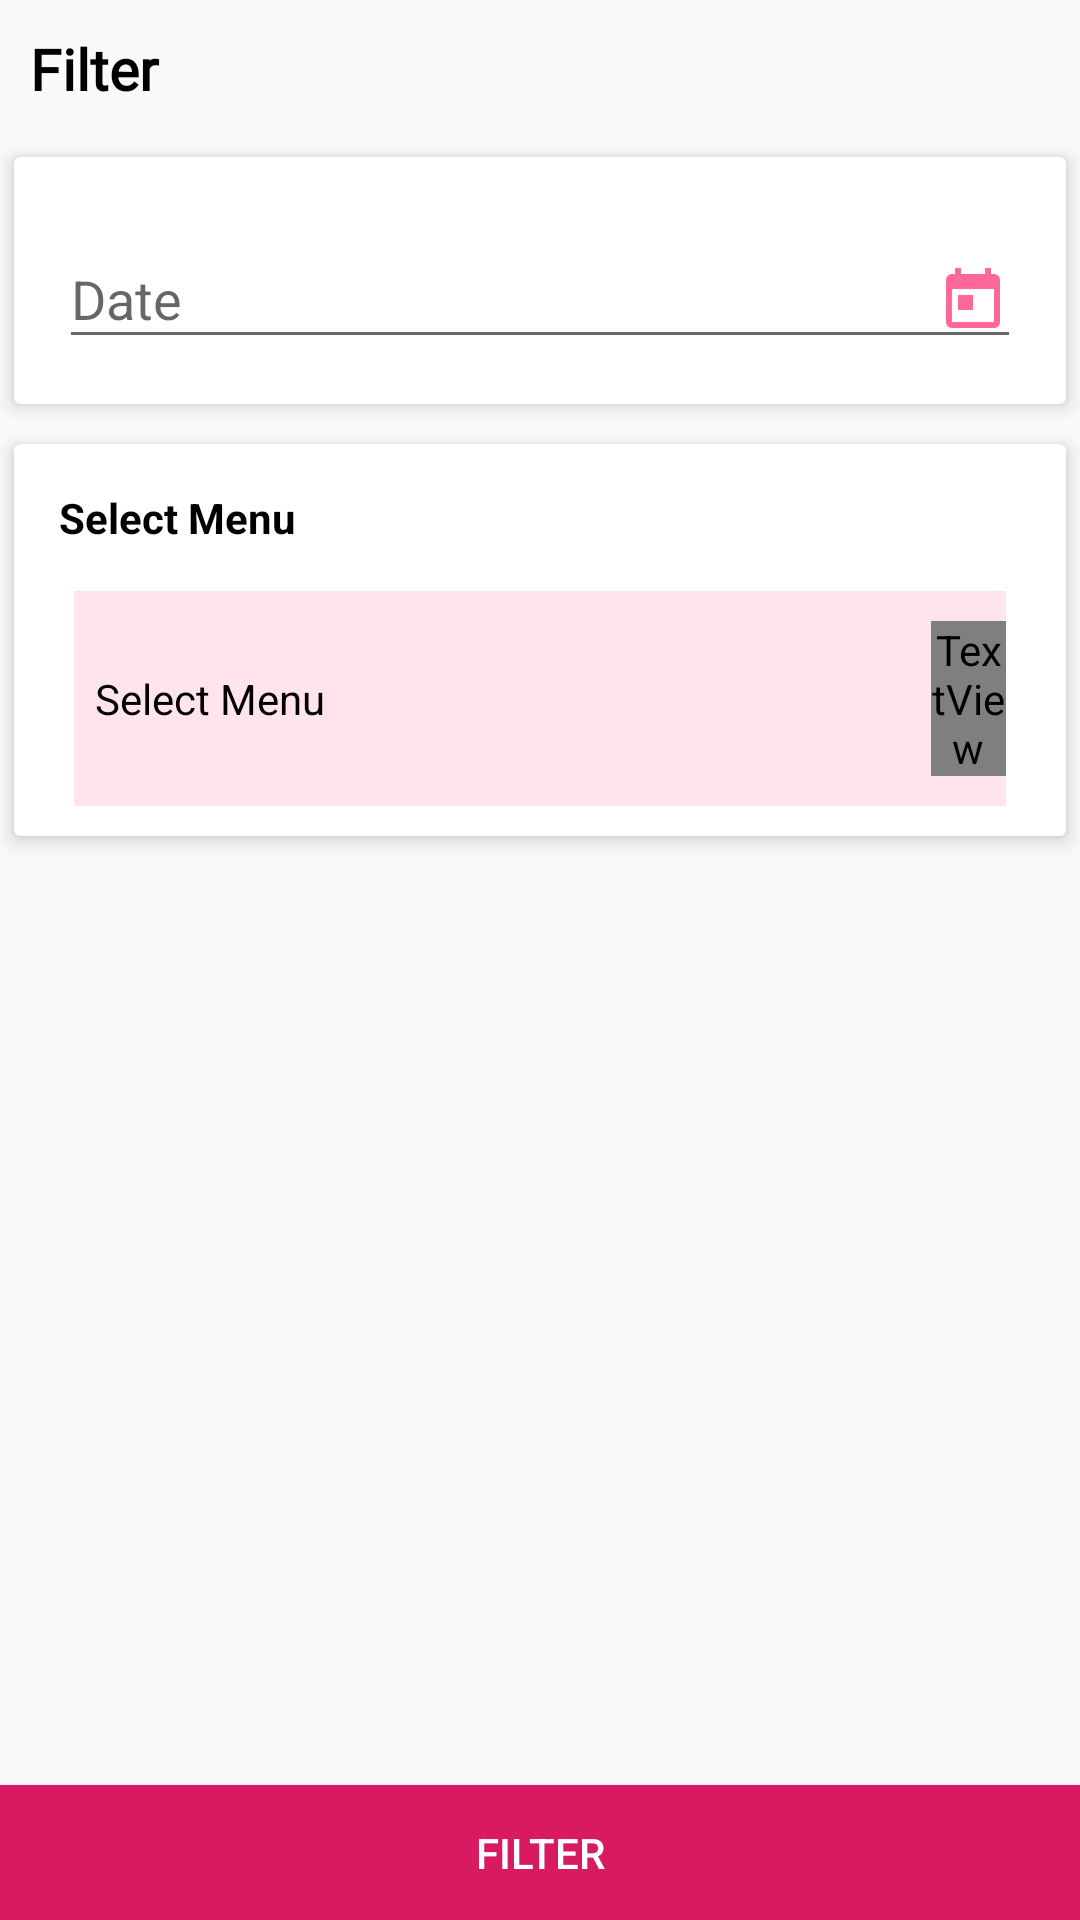

Layout XML and referenced resources for this Android screen:
<!-- AndroidManifest.xml: application theme AppTheme -->
<!-- res/layout/dialog_filter_sp_checking.xml -->
<?xml version="1.0" encoding="utf-8"?>
<RelativeLayout xmlns:android="http://schemas.android.com/apk/res/android"
    xmlns:app="http://schemas.android.com/apk/res-auto"
    android:layout_width="match_parent"
    android:layout_height="match_parent">

    <LinearLayout
        android:id="@+id/llHeader"
        android:layout_width="match_parent"
        android:layout_height="wrap_content"
        android:layout_alignParentTop="true"
        android:gravity="center_vertical"
        android:orientation="horizontal">

        <TextView
            android:layout_width="match_parent"
            android:layout_height="wrap_content"
            android:layout_margin="5dp"
            android:layout_weight="1"
            android:fontFamily="@font/sofiapro_light"
            android:padding="5dp"
            android:text="Filter"
            android:textColor="@color/colorBlack"
            android:textSize="19sp"
            android:textStyle="bold" />

        <ImageView
            android:id="@+id/ivClose"
            android:layout_width="35dp"
            android:layout_height="35dp"
            android:layout_marginRight="10dp"
            android:src="@drawable/ic_close" />

    </LinearLayout>

    <ScrollView
        android:layout_width="match_parent"
        android:layout_height="match_parent"
        android:layout_above="@id/btnFilter"
        android:layout_below="@id/llHeader">

        <LinearLayout
            android:layout_width="match_parent"
            android:layout_height="wrap_content"
            android:orientation="vertical">


            <android.support.v7.widget.CardView
                android:layout_width="match_parent"
                android:layout_height="wrap_content"
                android:background="@color/colorWhite"
                app:cardElevation="4dp"
                app:cardUseCompatPadding="true">

                <LinearLayout
                    android:layout_width="match_parent"
                    android:layout_height="wrap_content"
                    android:orientation="vertical">

                    <android.support.design.widget.TextInputLayout
                        android:layout_width="match_parent"
                        android:layout_height="wrap_content"
                        android:layout_margin="10dp"
                        android:padding="5dp">

                        <EditText
                            android:id="@+id/edDate"
                            android:layout_width="match_parent"
                            android:layout_height="wrap_content"
                            android:drawableRight="@drawable/ic_cal"
                            android:drawablePadding="5dp"
                            android:editable="false"
                            android:hint="Date"
                            android:inputType="none"
                            android:maxLines="1"
                            android:singleLine="true" />

                    </android.support.design.widget.TextInputLayout>

                    <TextView
                        android:id="@+id/tvDate"
                        android:layout_width="wrap_content"
                        android:layout_height="wrap_content"
                        android:visibility="gone" />

                </LinearLayout>
            </android.support.v7.widget.CardView>

            <android.support.v7.widget.CardView
                android:layout_width="match_parent"
                android:layout_height="wrap_content"
                android:background="@color/colorWhite"
                app:cardElevation="4dp"
                app:cardUseCompatPadding="true">

                <LinearLayout
                    android:layout_width="match_parent"
                    android:layout_height="wrap_content"
                    android:layout_margin="5dp"
                    android:orientation="vertical">

                    <TextView
                        android:layout_width="wrap_content"
                        android:layout_height="wrap_content"
                        android:layout_margin="5dp"
                        android:padding="5dp"
                        android:text="Select Menu"
                        android:textColor="@color/colorBlack"
                        android:textSize="14sp"
                        android:textStyle="bold" />

                    <LinearLayout
                        android:id="@+id/llChooseMenu"
                        android:layout_width="match_parent"
                        android:layout_height="wrap_content"
                        android:layout_marginLeft="15dp"
                        android:layout_marginTop="5dp"
                        android:layout_marginRight="15dp"
                        android:layout_marginBottom="5dp"
                        android:background="#ffe5eb"
                        android:gravity="center_vertical"
                        android:orientation="horizontal"
                        android:paddingTop="10dp"
                        android:paddingBottom="10dp">

                        <TextView
                            android:layout_width="match_parent"
                            android:layout_height="wrap_content"
                            android:layout_marginLeft="7dp"
                            android:layout_weight="1"
                            android:text="Select Menu"
                            android:textColor="@color/colorBlack" />

                        <TextView
                            android:layout_width="25dp"
                            android:layout_height="wrap_content"
                            android:fontFamily="@font/awesome"
                            android:text="&#xf107;"
                            android:textColor="@color/colorBlack"
                            android:textSize="15sp" />

                        <TextView
                            android:id="@+id/tvMenu"
                            android:layout_width="wrap_content"
                            android:layout_height="wrap_content"
                            android:visibility="gone" />

                    </LinearLayout>

                </LinearLayout>
            </android.support.v7.widget.CardView>

        </LinearLayout>
    </ScrollView>


    <Button
        android:id="@+id/btnFilter"
        android:layout_width="match_parent"
        android:layout_height="45dp"
        android:layout_alignParentBottom="true"
        android:background="@color/colorAccent"
        android:text="Filter"
        android:textColor="@color/colorWhite" />


</RelativeLayout>
<!-- resources referenced by this layout -->
<resources>
  <color name="colorAccent">#D81B60</color>
  <color name="colorBlack">#000000</color>
  <color name="colorWhite">#FFFFFF</color>
  <!-- drawable ic_cal: png bitmap (drawable-hdpi, 331 bytes) -->
  <style name="AppTheme" parent="Theme.AppCompat.Light.DarkActionBar">
          
          <item name="colorPrimary">@color/colorPrimary</item>
          <item name="colorPrimaryDark">@color/colorPrimaryDark</item>
          <item name="colorAccent">@color/colorAccent</item>
      </style>
  <color name="colorPrimary">#FF4081</color>
  <color name="colorPrimaryDark">#d4336a</color>
</resources>
